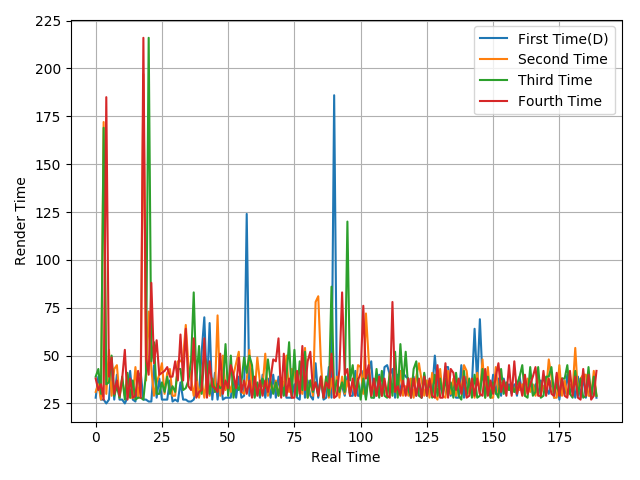

Source data for this figure (header and first rows):
28, 39, 27, 27, 25, 27, 44, 27, 40, 27, 27, 25, 28, 42, 27, 26, 39, 41, 27, 27, 26, 26, 45, 28
31, 35, 27, 172, 30, 53, 29, 43, 45, 28, 38, 29, 40, 28, 28, 44, 28, 39, 197, 37, 73, 43, 29, 36
39, 43, 30, 169, 35, 36, 50, 29, 34, 28, 39, 27, 41, 28, 37, 27, 28, 28, 27, 41, 216, 47, 57, 30
38, 32, 35, 27, 185, 39, 49, 30, 37, 29, 38, 53, 27, 38, 28, 29, 42, 28, 216, 49, 40, 88, 46, 58
